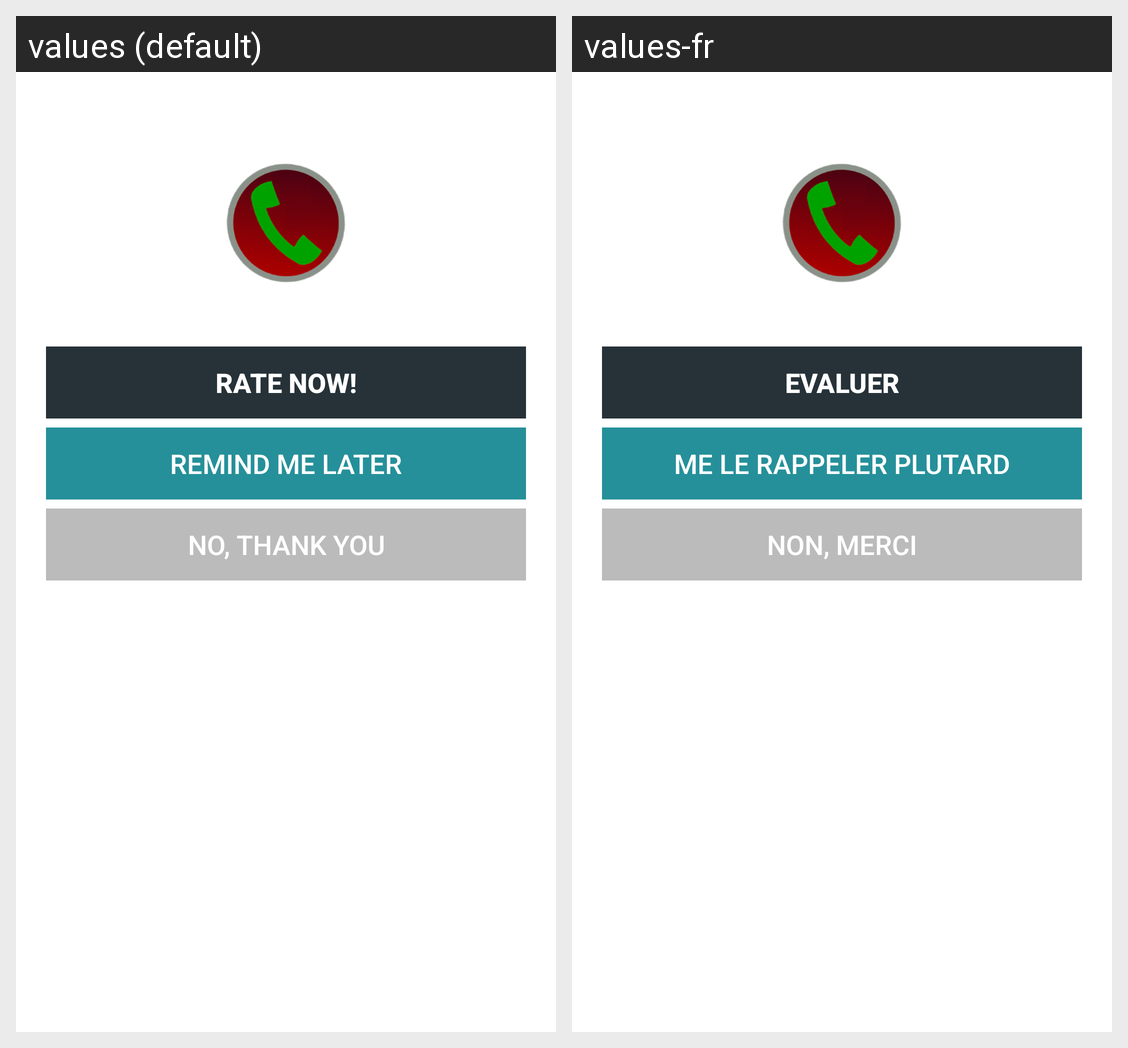

Here is an Android app screen in its default locale and in the app's own translations. Write out the translated-string differences for the strings that appear on this screen.
Android screen res/layout/ratemyapp_dialog.xml rendered under 2 locales, left to right: values (default), values-fr. Device: Nexus 5 (rendered at 1080×1920; each locale shown at half size, 540×960, under a caption strip naming it); theme AppTheme.
Strings drawn on this screen, with the default value and each locale's value (text and hints the layout hard-codes, and strings that could not be matched under every locale, appear in the picture but are not listed):

ratemyapp_accept_button_label
  values: Rate Now!
  values-fr: Evaluer

ratemyapp_later_button_label
  values: Remind me later
  values-fr: Me le rappeler plutard

ratemyapp_cancel_button_label
  values: No, thank you
  values-fr: Non, merci
